Image classification data set "test-categorical" (igonzalezespi/TFG on GitHub). Class labels (4): altogrado, ascus, bajogrado, benign.

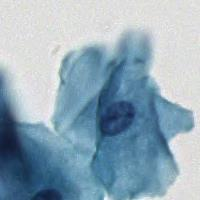
Label: benign

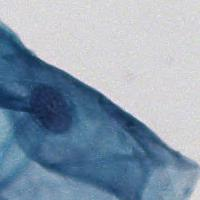
Label: benign

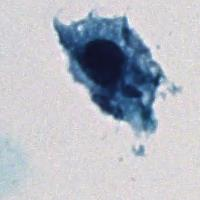
Label: altogrado

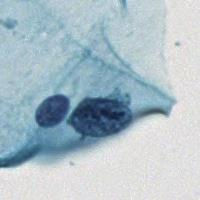
Label: ascus

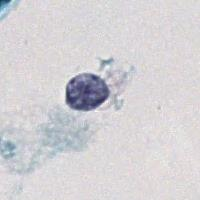
Label: benign

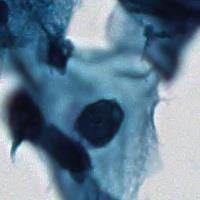
Label: bajogrado
